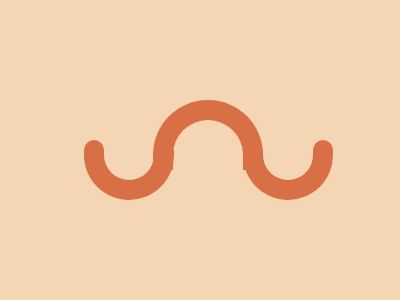

Give the HTML and CSS whose rendering is this image.

<div class="left">
  <div class="circle1"></div>
</div>
<div class="middle"></div>
<div class="right">
  <div class="circle2"></div>
</div>

<style>
  body {
    background: #F5D6B4;
    display: flex;
    justify-content: center;
    align-items: center;
    width: 400px;
    left: 300px;
  }

  .middle {
    position: absolute;
    width: 70px;
    height: 50px;
    border: 20px solid #D86F45;
    border-radius: 110px 110px 0 0;
    border-bottom: 0;
    top: 100px;
  }

  .left {
    position: absolute;
    width: 50px;
    height: 30px;
    border: 20px solid #D86F45;
    border-radius: 0 0 110px 110px;
    border-top: 0;
    top: 150px;
    left: 84px;


  }

  .right {
    position: absolute;
    width: 50px;
    height: 30px;
    border: 20px solid #D86F45;
    border-radius: 0 0 110px 110px;
    border-top: 0;
    top: 150px;
    left: 243px;
  }

  .circle1 {
    position: absolute;
    width: 20px;
    height: 20px;
    background: #D86F45;
    border-radius: 50%;
    left: -20;
    top: -10
  }

  .circle2 {
    position: absolute;
    width: 20px;
    height: 20px;
    background: #D86F45;
    border-radius: 50%;
    right: -20;
    top: -10
  }
</style>

<!-- OBJECTIVE -->
<!-- Write HTML/CSS in this editor and replicate the given target image in the least code possible. What you write here, renders as it is -->

<!-- SCORING -->
<!-- The score is calculated based on the number of characters you use (this comment included :P) and how close you replicate the image. Read the FAQS (https://cssbattle.dev/faqs) for more info. -->

<!-- IMPORTANT: remove the comments before submitting -->